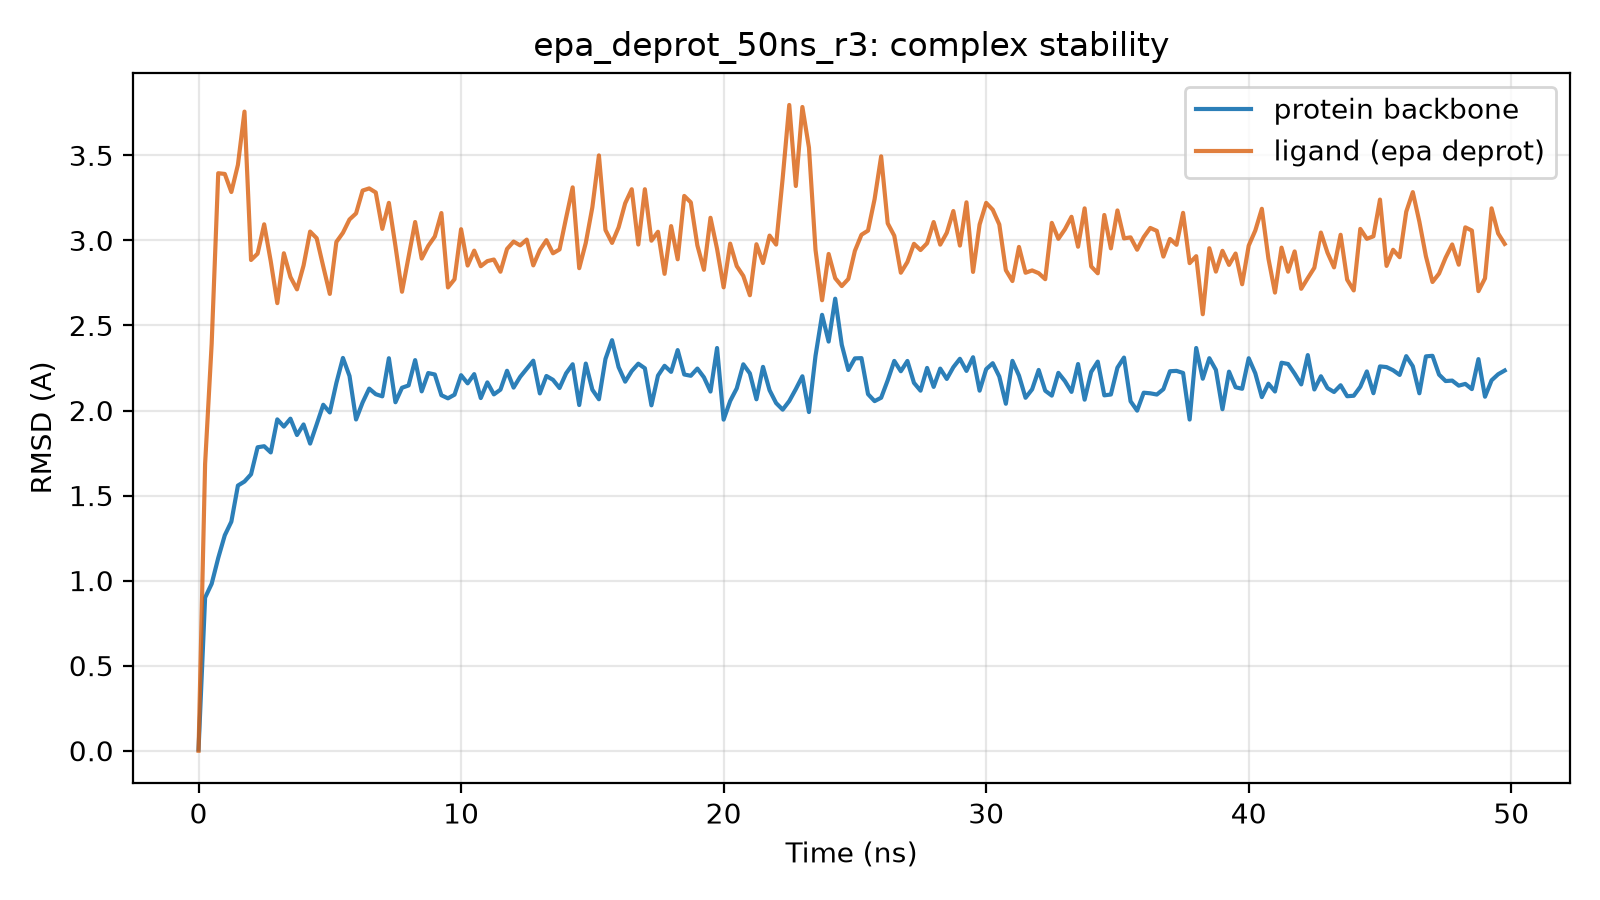

The file beside this chart, header and first rows:
time_ns, protein_bb_rmsd_A, ligand_rmsd_A
0.0, 0.007, 0.0
0.25, 0.9, 1.686
0.5, 0.981, 2.392
0.75, 1.133, 3.395
1.0, 1.267, 3.391
1.25, 1.347, 3.285
1.5, 1.559, 3.444
1.75, 1.583, 3.757
2.0, 1.625, 2.885
2.25, 1.784, 2.922
2.5, 1.79, 3.095
2.75, 1.754, 2.878
3.0, 1.948, 2.631
3.25, 1.905, 2.924
3.5, 1.952, 2.785
3.75, 1.856, 2.712
4.0, 1.918, 2.852
4.25, 1.806, 3.052
4.5, 1.919, 3.013
4.75, 2.034, 2.847
5.0, 1.989, 2.686
5.25, 2.162, 2.991
5.5, 2.309, 3.045
5.75, 2.203, 3.123
6.0, 1.947, 3.159
6.25, 2.048, 3.293
6.5, 2.129, 3.306
6.75, 2.096, 3.282
7.0, 2.083, 3.068
7.25, 2.307, 3.221
7.5, 2.049, 2.967
7.75, 2.134, 2.698
8.0, 2.147, 2.902
8.25, 2.296, 3.108
8.5, 2.112, 2.893
8.75, 2.22, 2.968
9.0, 2.212, 3.023
9.25, 2.09, 3.161
9.5, 2.072, 2.724
9.75, 2.093, 2.772
10.0, 2.208, 3.066
10.25, 2.16, 2.852
10.5, 2.214, 2.94
10.75, 2.073, 2.848
11.0, 2.165, 2.878
11.25, 2.095, 2.888
11.5, 2.123, 2.816
11.75, 2.234, 2.95
12.0, 2.135, 2.993
12.25, 2.198, 2.971
12.5, 2.245, 3.005
12.75, 2.293, 2.853
13.0, 2.1, 2.943
13.25, 2.203, 3.001
13.5, 2.18, 2.924
13.75, 2.132, 2.947
14.0, 2.219, 3.132
14.25, 2.272, 3.312
14.5, 2.032, 2.837
14.75, 2.276, 2.985
... 140 more rows
